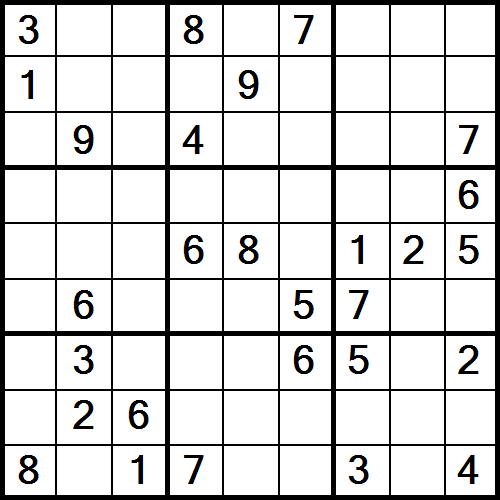

The file beside this chart, header and first rows:
3, -1, -1, 8, -1, 7, -1, -1, -1, 
1, -1, -1, -1, 9, -1, -1, -1, -1, 
-1, 9, -1, 4, -1, -1, -1, -1, 7, 
-1, -1, -1, -1, -1, -1, -1, -1, 6, 
-1, -1, -1, 6, 8, -1, 1, 2, 5, 
-1, 6, -1, -1, -1, 5, 7, -1, -1, 
-1, 3, -1, -1, -1, 6, 5, -1, 2, 
-1, 2, 6, -1, -1, -1, -1, -1, -1, 
8, -1, 1, 7, -1, -1, 3, -1, 4, 
